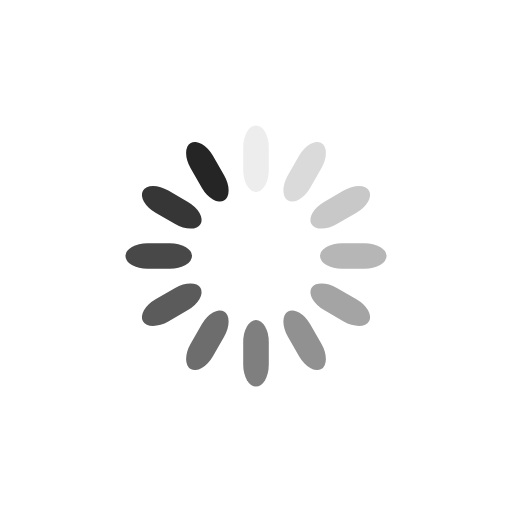
t = 0.00 s
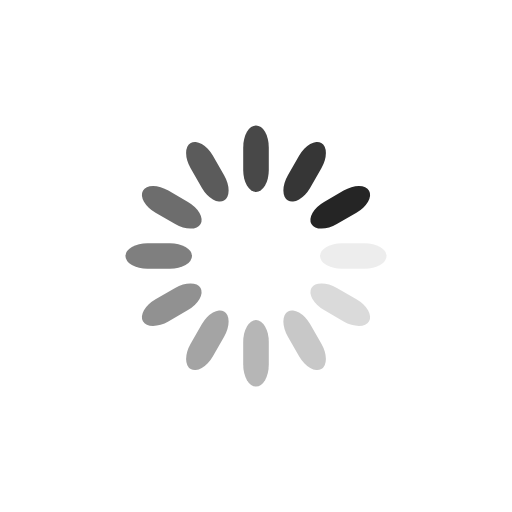
t = 0.25 s
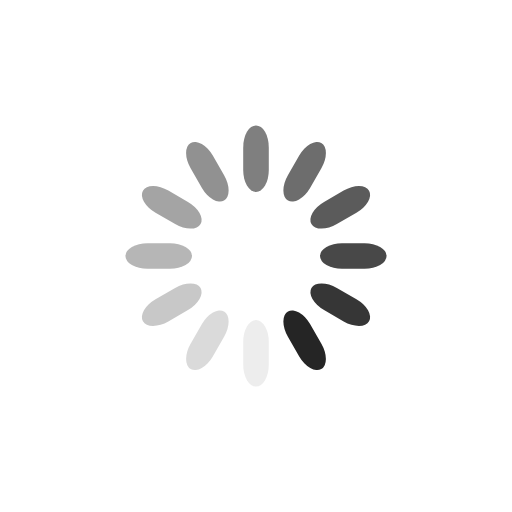
t = 0.50 s
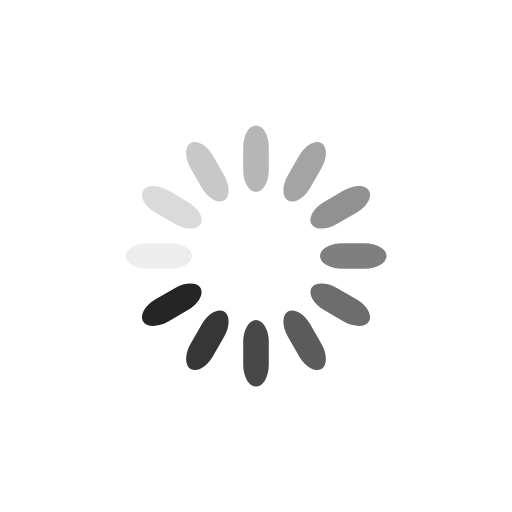
t = 0.75 s

The animated SVG that drew these frames (rendered in a browser with its animation timeline set to each time). Animation: 12 SMIL elements (animate=12); one cycle of 1.00 s, repeats indefinitely.

<?xml version="1.0" encoding="utf-8"?>
<svg xmlns="http://www.w3.org/2000/svg" xmlns:xlink="http://www.w3.org/1999/xlink" style="margin: auto; background: rgba(255, 255, 255, 0) none repeat scroll 0% 0%; display: block; shape-rendering: auto;" width="200px" height="200px" viewBox="0 0 100 100" preserveAspectRatio="xMidYMid">
<g transform="rotate(0 50 50)">
  <rect x="47.5" y="24.5" rx="2.5" ry="4.29" width="5" height="13" fill="#252525">
    <animate attributeName="opacity" values="1;0" keyTimes="0;1" dur="1s" begin="-0.9166666666666666s" repeatCount="indefinite"></animate>
  </rect>
</g><g transform="rotate(30 50 50)">
  <rect x="47.5" y="24.5" rx="2.5" ry="4.29" width="5" height="13" fill="#252525">
    <animate attributeName="opacity" values="1;0" keyTimes="0;1" dur="1s" begin="-0.8333333333333334s" repeatCount="indefinite"></animate>
  </rect>
</g><g transform="rotate(60 50 50)">
  <rect x="47.5" y="24.5" rx="2.5" ry="4.29" width="5" height="13" fill="#252525">
    <animate attributeName="opacity" values="1;0" keyTimes="0;1" dur="1s" begin="-0.75s" repeatCount="indefinite"></animate>
  </rect>
</g><g transform="rotate(90 50 50)">
  <rect x="47.5" y="24.5" rx="2.5" ry="4.29" width="5" height="13" fill="#252525">
    <animate attributeName="opacity" values="1;0" keyTimes="0;1" dur="1s" begin="-0.6666666666666666s" repeatCount="indefinite"></animate>
  </rect>
</g><g transform="rotate(120 50 50)">
  <rect x="47.5" y="24.5" rx="2.5" ry="4.29" width="5" height="13" fill="#252525">
    <animate attributeName="opacity" values="1;0" keyTimes="0;1" dur="1s" begin="-0.5833333333333334s" repeatCount="indefinite"></animate>
  </rect>
</g><g transform="rotate(150 50 50)">
  <rect x="47.5" y="24.5" rx="2.5" ry="4.29" width="5" height="13" fill="#252525">
    <animate attributeName="opacity" values="1;0" keyTimes="0;1" dur="1s" begin="-0.5s" repeatCount="indefinite"></animate>
  </rect>
</g><g transform="rotate(180 50 50)">
  <rect x="47.5" y="24.5" rx="2.5" ry="4.29" width="5" height="13" fill="#252525">
    <animate attributeName="opacity" values="1;0" keyTimes="0;1" dur="1s" begin="-0.4166666666666667s" repeatCount="indefinite"></animate>
  </rect>
</g><g transform="rotate(210 50 50)">
  <rect x="47.5" y="24.5" rx="2.5" ry="4.29" width="5" height="13" fill="#252525">
    <animate attributeName="opacity" values="1;0" keyTimes="0;1" dur="1s" begin="-0.3333333333333333s" repeatCount="indefinite"></animate>
  </rect>
</g><g transform="rotate(240 50 50)">
  <rect x="47.5" y="24.5" rx="2.5" ry="4.29" width="5" height="13" fill="#252525">
    <animate attributeName="opacity" values="1;0" keyTimes="0;1" dur="1s" begin="-0.25s" repeatCount="indefinite"></animate>
  </rect>
</g><g transform="rotate(270 50 50)">
  <rect x="47.5" y="24.5" rx="2.5" ry="4.29" width="5" height="13" fill="#252525">
    <animate attributeName="opacity" values="1;0" keyTimes="0;1" dur="1s" begin="-0.16666666666666666s" repeatCount="indefinite"></animate>
  </rect>
</g><g transform="rotate(300 50 50)">
  <rect x="47.5" y="24.5" rx="2.5" ry="4.29" width="5" height="13" fill="#252525">
    <animate attributeName="opacity" values="1;0" keyTimes="0;1" dur="1s" begin="-0.08333333333333333s" repeatCount="indefinite"></animate>
  </rect>
</g><g transform="rotate(330 50 50)">
  <rect x="47.5" y="24.5" rx="2.5" ry="4.29" width="5" height="13" fill="#252525">
    <animate attributeName="opacity" values="1;0" keyTimes="0;1" dur="1s" begin="0s" repeatCount="indefinite"></animate>
  </rect>
</g>
<!-- [ldio] generated by https://loading.io/ --></svg>
